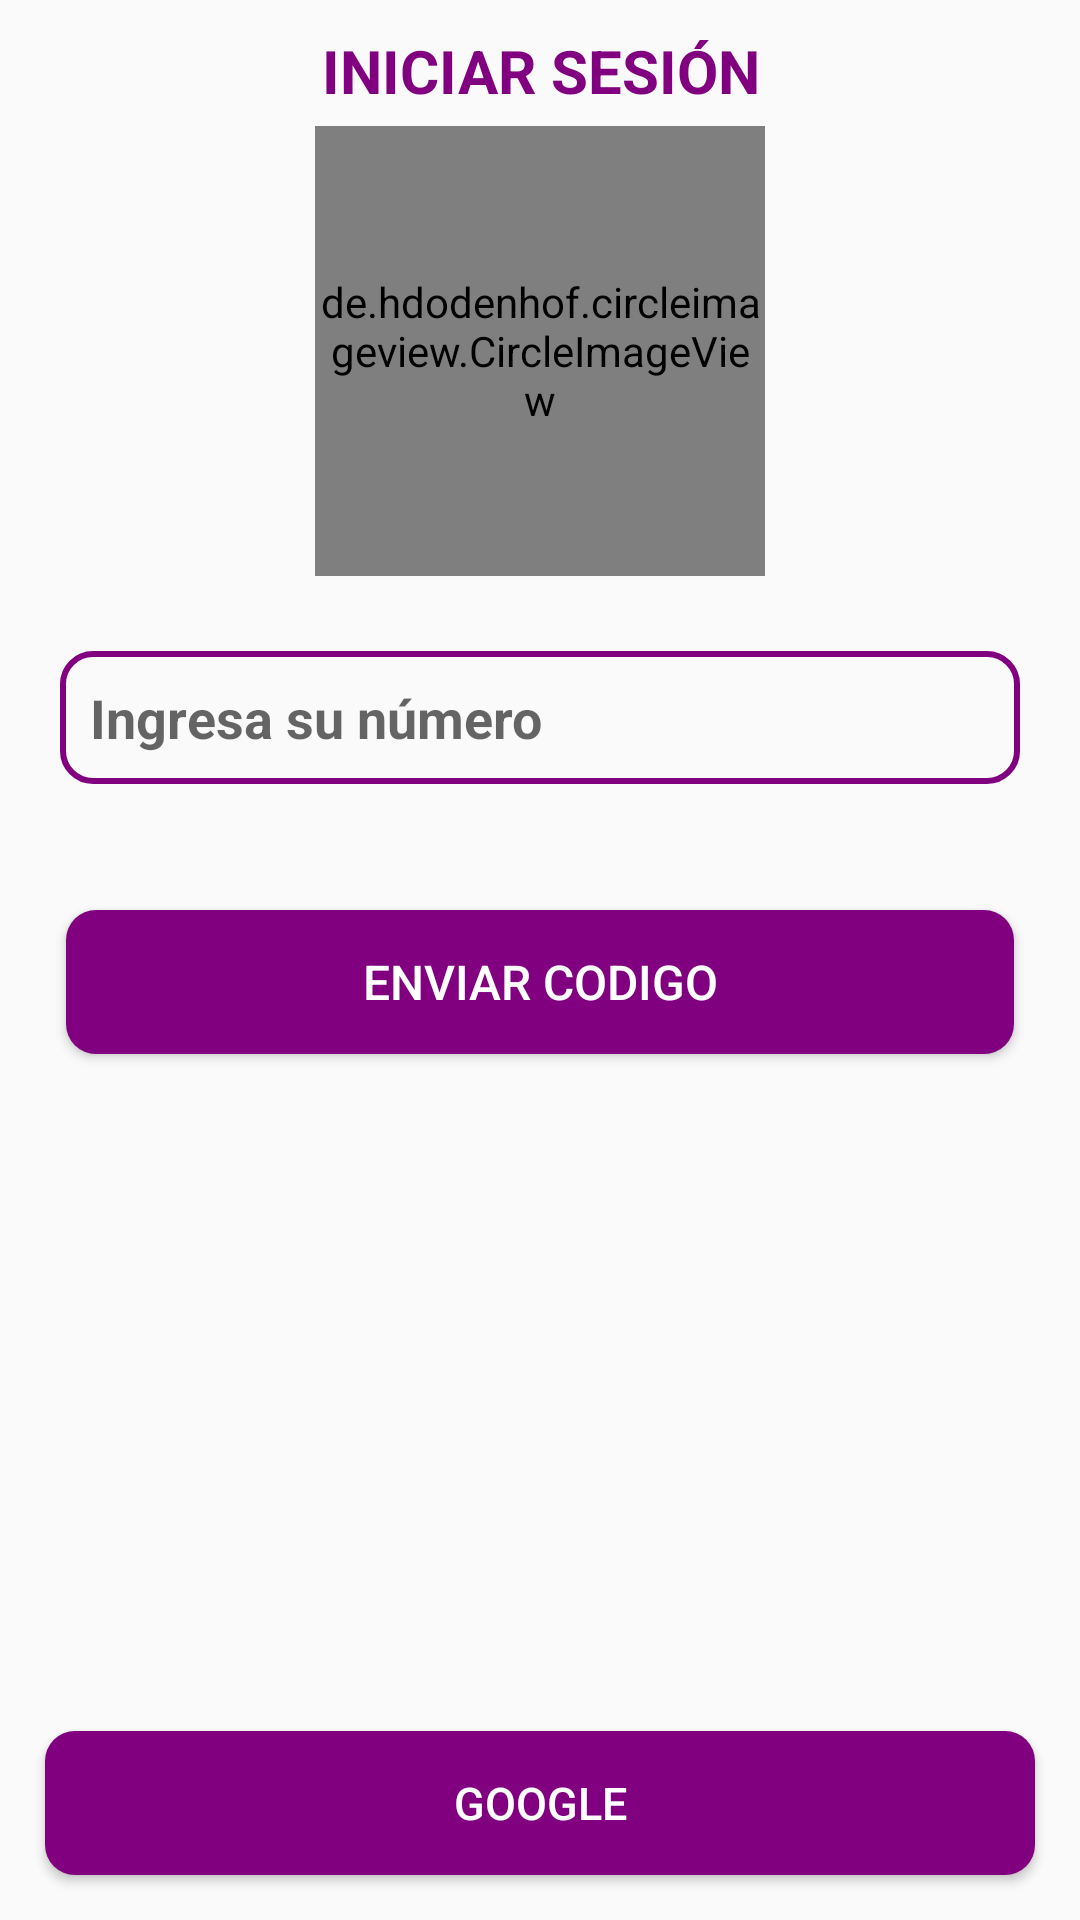

Write the Android layout XML for this screen, with the resource values it uses.
<!-- AndroidManifest.xml: application theme Theme.AppBohemia -->
<!-- res/layout/activity_login.xml -->
<?xml version="1.0" encoding="utf-8"?>
<RelativeLayout xmlns:android="http://schemas.android.com/apk/res/android"
    xmlns:app="http://schemas.android.com/apk/res-auto"
    xmlns:tools="http://schemas.android.com/tools"
    android:id="@+id/main"
    android:layout_width="match_parent"
    android:layout_height="match_parent"
    tools:context=".LoginActivity">

    <TextView
        android:id="@+id/texto1"
        android:layout_width="match_parent"
        android:layout_height="wrap_content"
        android:text="INICIAR SESIÓN"
        android:textAlignment="center"
        android:layout_marginTop="10dp"
        android:textStyle="bold"
        android:textSize="20dp"
        android:textColor="@color/purple"/>

    <de.hdodenhof.circleimageview.CircleImageView
        android:id="@+id/imagen1"
        android:layout_width="150dp"
        android:layout_height="150dp"
        android:layout_centerHorizontal="true"
        android:layout_below="@+id/texto1"
        android:layout_margin="5dp"
        android:src="@drawable/welcomebohemia"/>

    <EditText
        android:id="@+id/numero"
        android:layout_width="match_parent"
        android:layout_height="wrap_content"
        android:layout_below="@+id/imagen1"
        android:layout_margin="20dp"
        android:hint="Ingresa su número"
        android:background="@drawable/textos"
        android:padding="10dp"
        android:inputType="phone"
        android:textStyle="bold"
        android:textSize="18dp"
        />
    <EditText
        android:id="@+id/codigo"
        android:layout_width="match_parent"
        android:layout_height="wrap_content"
        android:layout_below="@+id/imagen1"
        android:layout_margin="20dp"
        android:hint="Ingresa el codigo recibido"
        android:background="@drawable/textos"
        android:padding="10dp"
        android:inputType="phone"
        android:textStyle="bold"
        android:textSize="18dp"
        android:visibility="gone"
        />

    <Button
        android:id="@+id/enviarnumero"
        android:layout_width="match_parent"
        android:layout_height="wrap_content"
        android:layout_below="@+id/numero"
        android:text="ENVIAR CODIGO"
        android:layout_margin="22dp"
        android:background="@drawable/botones1"
        android:textColor="@color/white"
        android:textSize="16dp"/>
    <Button
        android:id="@+id/enviarcodigo"
        android:layout_width="match_parent"
        android:layout_height="wrap_content"
        android:layout_below="@+id/codigo"
        android:text="CONFIRMAR"
        android:layout_margin="22dp"
        android:background="@drawable/botones1"
        android:textColor="@color/white"
        android:textSize="16dp"
        android:visibility="gone"/>

    <Button
        android:id="@+id/google"
        android:layout_width="match_parent"
        android:layout_height="wrap_content"
        android:text="GOOGLE"
        android:layout_margin="15dp"
        android:background="@drawable/botones2"
        android:textColor="@color/white"
        android:textSize="15dp"
        android:layout_alignParentBottom="true"
        />




</RelativeLayout>
<!-- resources referenced by this layout -->
<resources>
  <color name="purple">#FF800080</color>
  <color name="white">#FFFFFFFF</color>
  <!-- drawable botones1 (drawable) -->
  <?xml version="1.0" encoding="utf-8"?>
  <shape xmlns:android="http://schemas.android.com/apk/res/android">
      <solid android:color="@color/purple">
  
      </solid>
      <corners android:radius="10dp"></corners>
  </shape>
  <!-- drawable botones2 (drawable) -->
  <?xml version="1.0" encoding="utf-8"?>
  <shape xmlns:android="http://schemas.android.com/apk/res/android">
      <solid android:color="@color/purple">
  
  
      </solid>
      <corners android:radius="10dp"></corners>
  </shape>
  <!-- drawable textos (drawable) -->
  <?xml version="1.0" encoding="utf-8"?>
  <shape xmlns:android="http://schemas.android.com/apk/res/android">
  
      <stroke
          android:color="@color/purple"
  
          android:width="2dp"
          ></stroke>
      <corners android:radius="10dp"></corners>
  </shape>
  <!-- drawable welcomebohemia: png bitmap (drawable, 182681 bytes) -->
  <style name="Theme.AppBohemia" parent="Base.Theme.AppBohemia" />
  <style name="Base.Theme.AppBohemia" parent="Theme.AppCompat.DayNight.NoActionBar">
          
          
      </style>
</resources>
